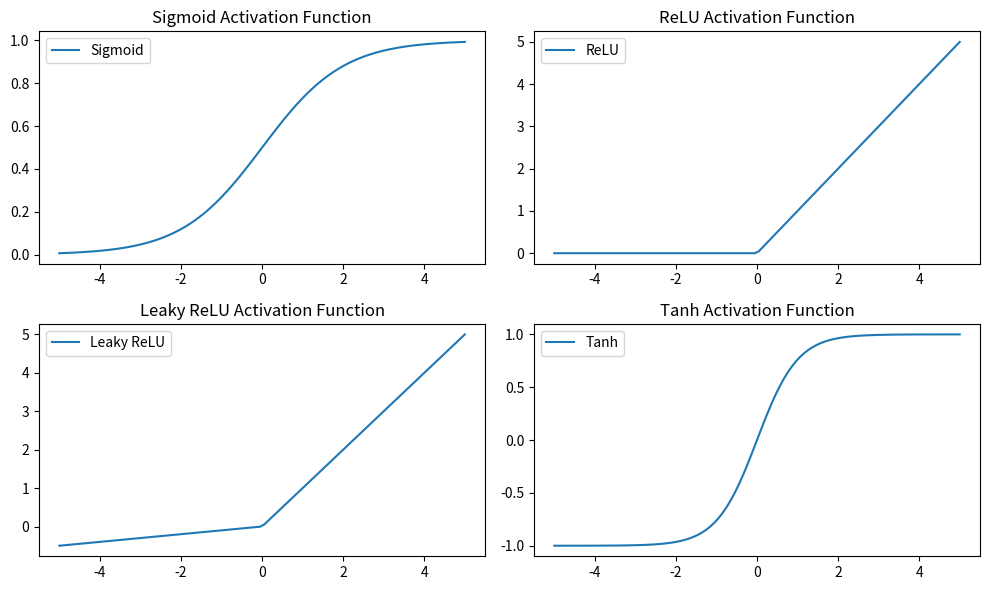

Python code for this plot:
import numpy as np
import matplotlib.pyplot as plt


def sigmoid(x):
    return 1 / (1 + np.exp(-x))

def relu(x):
    return np.maximum(0, x)

def leaky_relu(x, alpha=0.1):
    return np.maximum(alpha * x, x)

def tanh(x):
    return np.tanh(x)


x = np.linspace(-5, 5, 100)


y_sigmoid = sigmoid(x)
y_relu = relu(x)
y_leaky_relu = leaky_relu(x)
y_tanh = tanh(x)


plt.figure(figsize=(10, 6))

plt.subplot(2, 2, 1)
plt.plot(x, y_sigmoid, label='Sigmoid')
plt.title('Sigmoid Activation Function')
plt.legend()

plt.subplot(2, 2, 2)
plt.plot(x, y_relu, label='ReLU')
plt.title('ReLU Activation Function')
plt.legend()

plt.subplot(2, 2, 3)
plt.plot(x, y_leaky_relu, label='Leaky ReLU')
plt.title('Leaky ReLU Activation Function')
plt.legend()

plt.subplot(2, 2, 4)
plt.plot(x, y_tanh, label='Tanh')
plt.title('Tanh Activation Function')
plt.legend()

plt.tight_layout()
plt.show()
